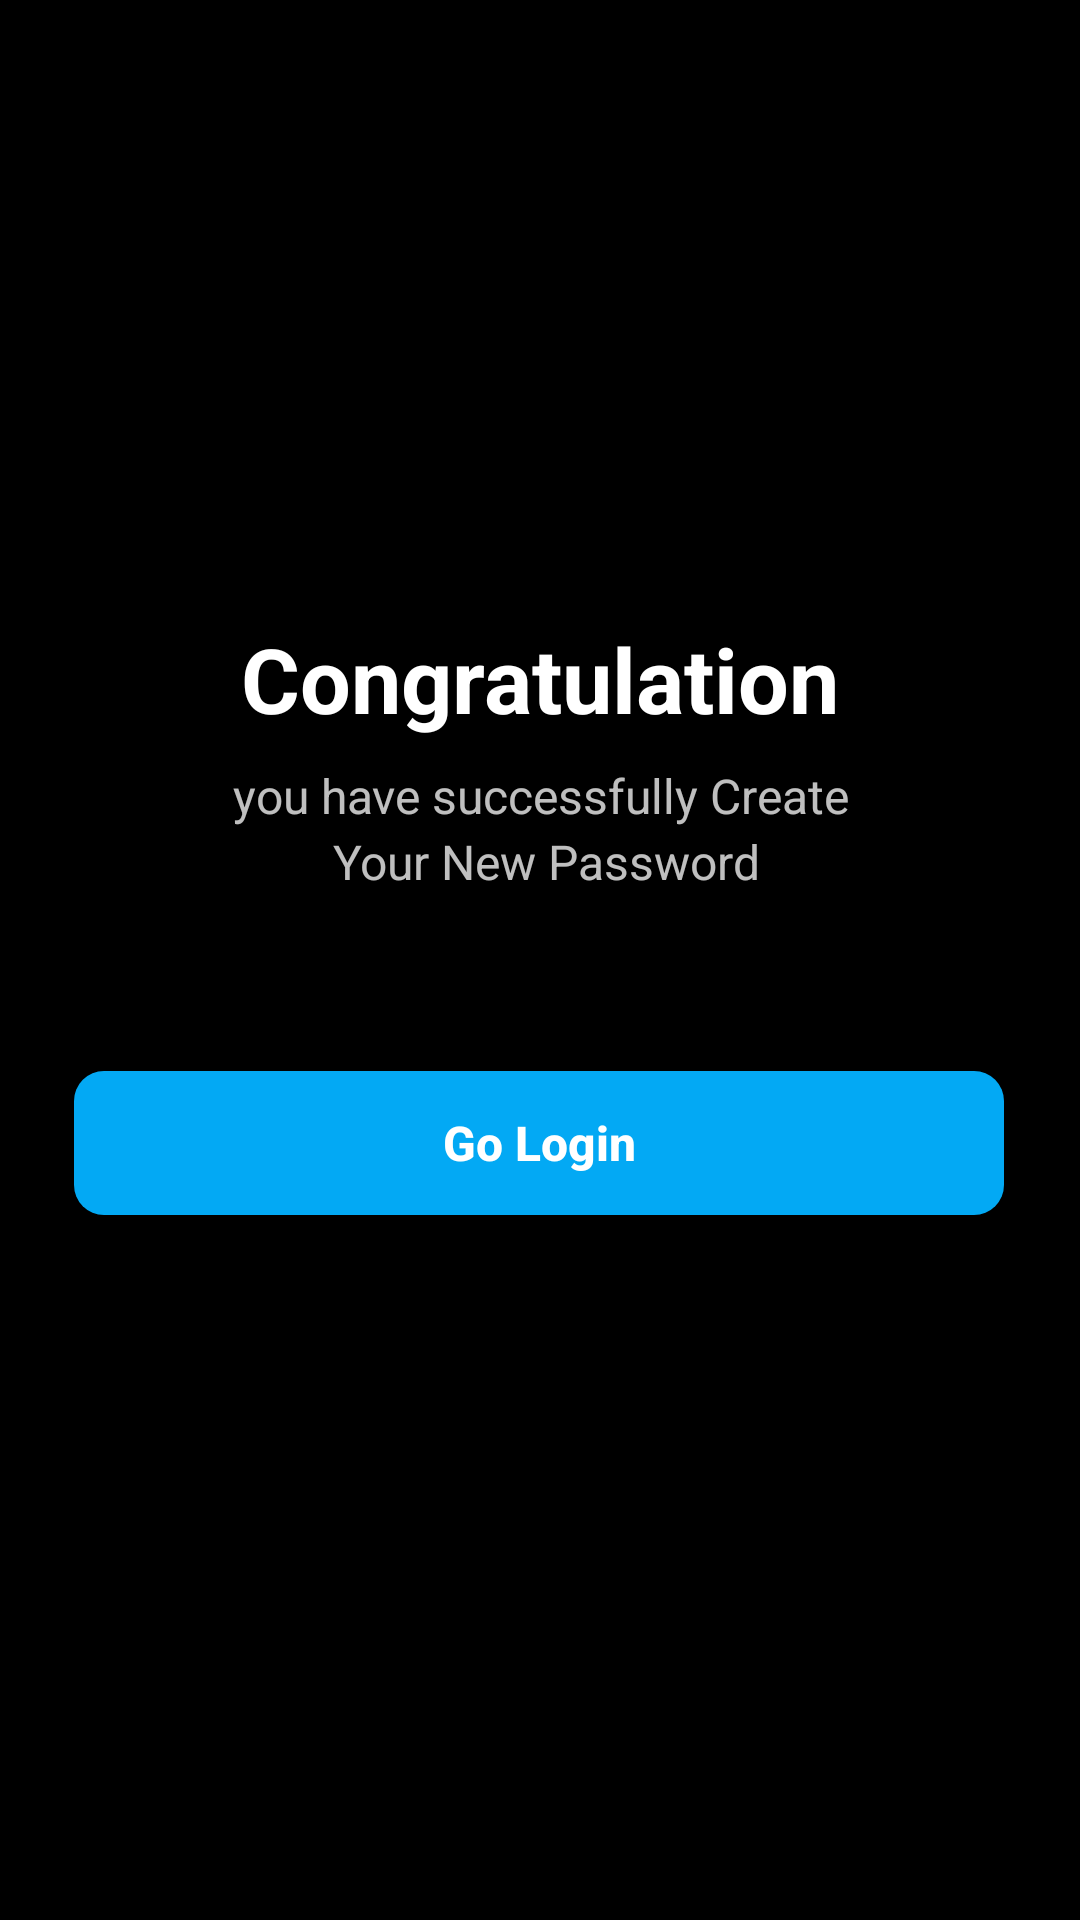

Produce the Android XML layout that renders to this screen, including the resource entries it uses.
<!-- AndroidManifest.xml: application theme Theme.Photobomb1 -->
<!-- res/layout/activity_successfully_set_password.xml -->
<?xml version="1.0" encoding="utf-8"?>
<androidx.constraintlayout.widget.ConstraintLayout xmlns:android="http://schemas.android.com/apk/res/android"
    xmlns:app="http://schemas.android.com/apk/res-auto"
    xmlns:tools="http://schemas.android.com/tools"
    android:layout_width="match_parent"
    android:layout_height="match_parent"
    android:background="@color/black"
    android:orientation="vertical"
    tools:context=".SuccessfullySetPassword">

    <ImageView
        android:id="@+id/imageView"
        android:layout_width="wrap_content"
        android:layout_height="wrap_content"
        android:layout_marginTop="176dp"
        android:scaleType="centerCrop"
        android:src="@drawable/successfully"
        app:layout_constraintEnd_toEndOf="parent"
        app:layout_constraintHorizontal_bias="0.506"
        app:layout_constraintStart_toStartOf="parent"
        app:layout_constraintTop_toTopOf="parent" />

    <TextView
        android:id="@+id/textView"
        android:layout_width="wrap_content"
        android:layout_height="wrap_content"
        android:layout_marginTop="30dp"
        android:text="Congratulation"
        android:textColor="#FFFFFF"
        android:textSize="30sp"
        android:textStyle="bold"
        app:layout_constraintEnd_toEndOf="parent"
        app:layout_constraintStart_toStartOf="parent"
        app:layout_constraintTop_toBottomOf="@+id/imageView" />

    <TextView
        android:id="@+id/textView2"
        android:layout_width="match_parent"
        android:layout_height="wrap_content"
        android:layout_marginTop="8dp"
        android:gravity="center"
        android:text="you have successfully Create"
        android:textColor="#BFFFFFFF"
        android:textSize="16sp"
        app:layout_constraintEnd_toEndOf="parent"
        app:layout_constraintHorizontal_bias="0.497"
        app:layout_constraintStart_toStartOf="parent"
        app:layout_constraintTop_toBottomOf="@+id/textView"
        tools:ignore="HardcodedText" />

    <TextView
        android:layout_width="match_parent"
        android:layout_height="wrap_content"
        android:layout_marginTop="30dp"
        android:gravity="center"
        android:text=" Your New Password"
        android:textColor="#BFFFFFFF"
        android:textSize="16sp"
        app:layout_constraintEnd_toEndOf="parent"
        app:layout_constraintHorizontal_bias="0.0"
        app:layout_constraintStart_toStartOf="parent"
        app:layout_constraintTop_toBottomOf="@+id/textView"
        tools:ignore="HardcodedText" />

    <androidx.appcompat.widget.AppCompatButton
        android:id="@+id/btnGoLogin"
        android:layout_width="310dp"
        android:layout_height="wrap_content"
        android:layout_gravity="center"
        android:background="@drawable/btn_reset"
        android:clickable="true"
        android:focusable="true"
        android:text="Go Login"
        android:textStyle="bold"
        android:textAllCaps="false"
        android:textColor="@color/white"
        android:textSize="16sp"
        app:layout_constraintBottom_toBottomOf="parent"
        app:layout_constraintEnd_toEndOf="parent"
        app:layout_constraintHorizontal_bias="0.495"
        app:layout_constraintStart_toStartOf="parent"
        app:layout_constraintTop_toBottomOf="@+id/textView2"
        app:layout_constraintVertical_bias="0.256" />


</androidx.constraintlayout.widget.ConstraintLayout>
<!-- resources referenced by this layout -->
<resources>
  <color name="black">#FF000000</color>
  <color name="white">#FFFFFFFF</color>
  <!-- drawable btn_reset (drawable) -->
  <?xml version="1.0" encoding="utf-8"?>
  <shape xmlns:android="http://schemas.android.com/apk/res/android">
  
      <solid android:color="#03A9F4"/>
          <corners android:radius="10dp"/>
  
  </shape>
  <style name="Theme.Photobomb1" parent="Theme.MaterialComponents.DayNight.NoActionBar">
          
          <item name="colorPrimary">@color/purple_500</item>
          <item name="colorPrimaryVariant">@color/purple_700</item>
          <item name="colorOnPrimary">@color/white</item>
          
  
          
          <item name="colorSecondary">@color/teal_200</item>
          <item name="colorSecondaryVariant">@color/teal_700</item>
          <item name="colorOnSecondary">@color/black</item>
          
          <item name="android:statusBarColor">?attr/colorPrimaryVariant</item>
  
         
          
      </style>
  <color name="purple_500">#FF6200EE</color>
  <color name="purple_700">#FF3700B3</color>
  <color name="teal_200">#FF03DAC5</color>
  <color name="teal_700">#FF018786</color>
</resources>
